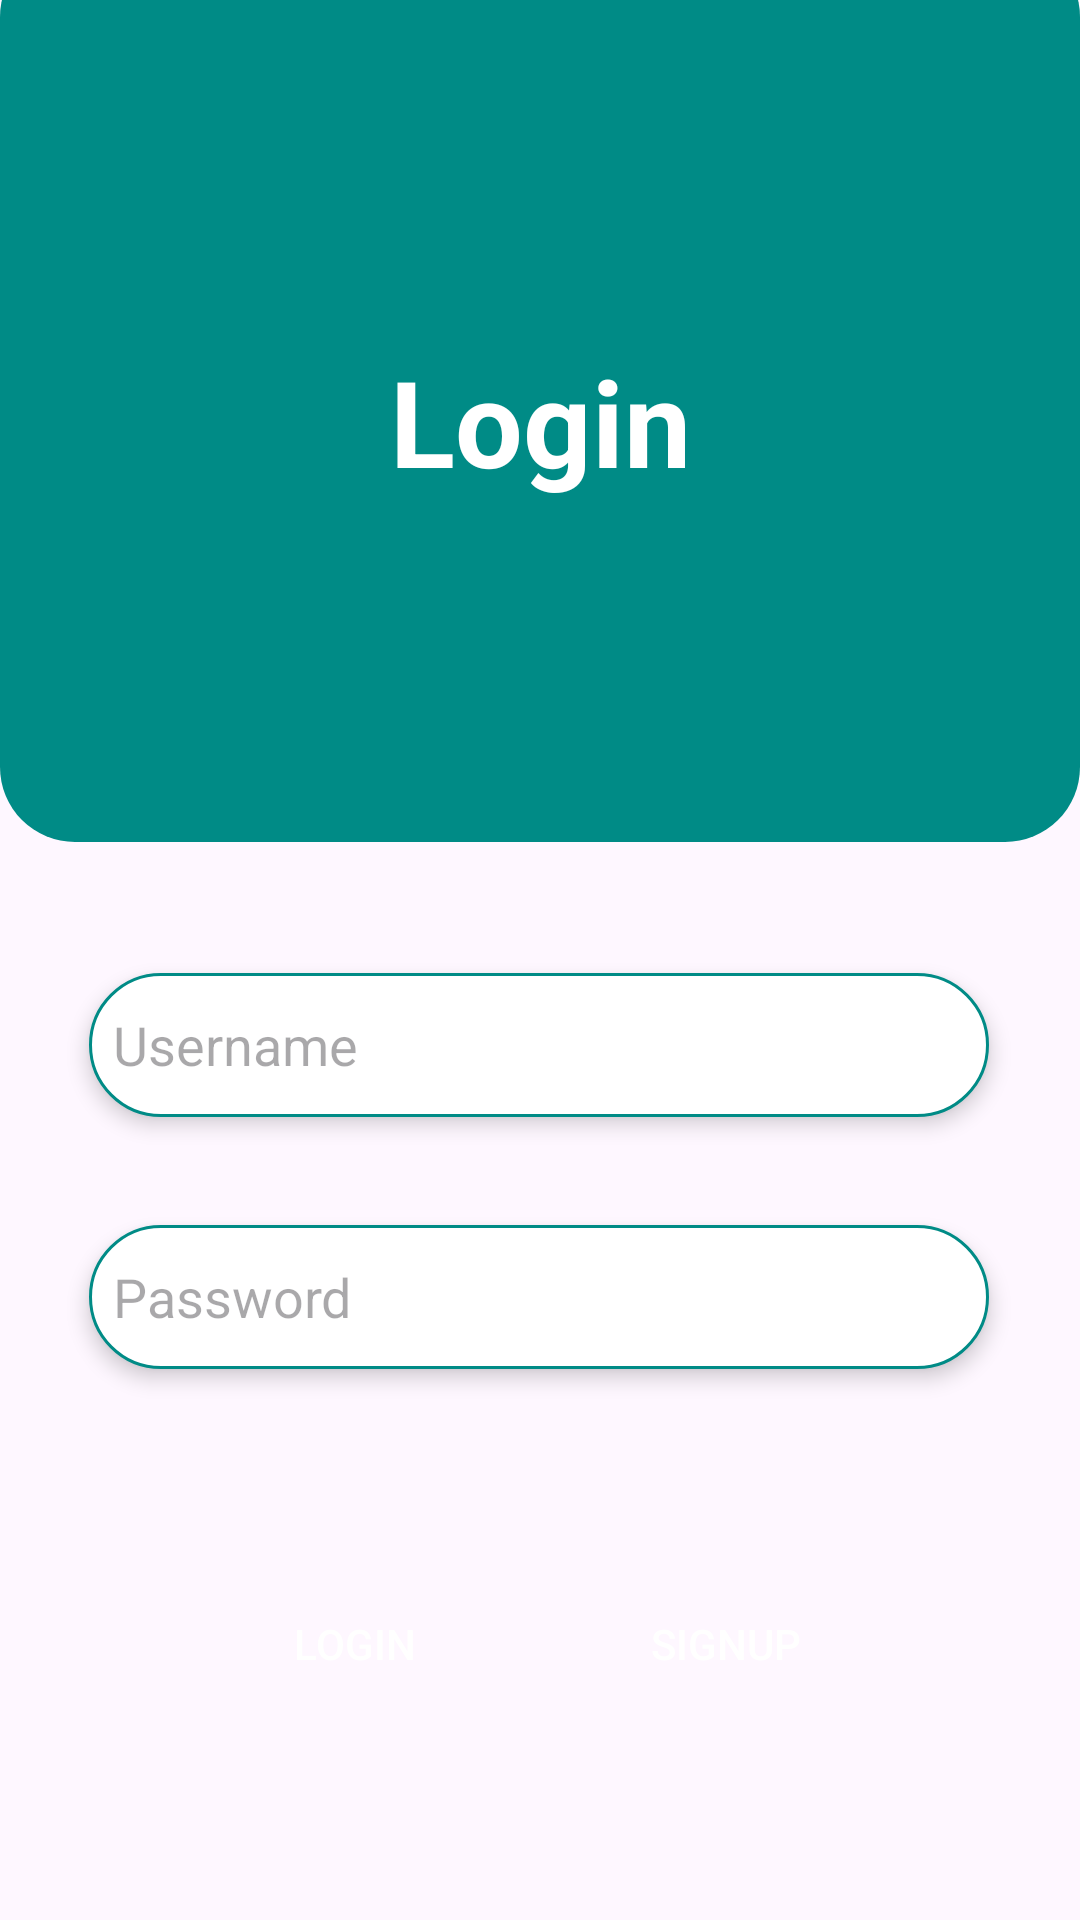

Layout XML and referenced resources for this Android screen:
<!-- AndroidManifest.xml: application theme Theme.ECommerceApp -->
<!-- res/layout/activity_sign_in.xml -->
<?xml version="1.0" encoding="utf-8"?>
<androidx.constraintlayout.widget.ConstraintLayout xmlns:android="http://schemas.android.com/apk/res/android"
    xmlns:app="http://schemas.android.com/apk/res-auto"
    xmlns:tools="http://schemas.android.com/tools"
    android:id="@+id/main"
    android:layout_width="match_parent"
    android:layout_height="match_parent"
    tools:context=".Activity.SignInActivity">

    <ImageView
        android:id="@+id/imageView"
        android:layout_width="0dp"
        android:layout_height="300dp"
        android:layout_marginTop="-20dp"
        app:layout_constraintBottom_toBottomOf="parent"
        app:layout_constraintEnd_toEndOf="parent"
        app:layout_constraintHorizontal_bias="0.0"
        app:layout_constraintStart_toStartOf="parent"
        app:layout_constraintTop_toTopOf="parent"
        app:layout_constraintVertical_bias="0.0"
        app:srcCompat="@drawable/shape_signin" />

    <TextView
        android:id="@+id/textView"
        android:layout_width="wrap_content"
        android:layout_height="wrap_content"
        android:fontFamily=""
        android:text="Login"
        android:textColor="@color/white"
        android:gravity="center"
        android:textSize="40sp"
        android:textStyle="bold"
        app:layout_constraintBottom_toBottomOf="@+id/imageView"
        app:layout_constraintEnd_toEndOf="parent"
        app:layout_constraintStart_toStartOf="@+id/imageView"
        app:layout_constraintTop_toTopOf="parent" />

    <EditText
        android:id="@+id/username"
        android:layout_width="300dp"
        android:layout_height="48dp"
        android:layout_marginTop="44dp"
        android:background="@drawable/edittextshape"
        android:elevation="4dp"
        android:ems="10"
        android:hint="Username"
        android:inputType="textEmailAddress"
        android:paddingStart="8dp"
        app:layout_constraintEnd_toEndOf="parent"
        app:layout_constraintHorizontal_bias="0.495"
        app:layout_constraintStart_toStartOf="parent"
        app:layout_constraintTop_toBottomOf="@+id/imageView" />

    <EditText
        android:id="@+id/password"
        android:layout_width="300dp"
        android:layout_height="48dp"
        android:layout_marginTop="36dp"
        android:background="@drawable/edittextshape"
        android:elevation="4dp"
        android:ems="10"
        android:hint="Password"
        android:inputType="textPassword"
        android:paddingStart="8dp"
        app:layout_constraintEnd_toEndOf="parent"
        app:layout_constraintHorizontal_bias="0.495"
        app:layout_constraintStart_toStartOf="parent"
        app:layout_constraintTop_toBottomOf="@+id/username" />

    <TextView
        android:id="@+id/textView2"
        android:layout_width="178dp"
        android:layout_height="27dp"
        android:layout_marginBottom="200dp"
        android:text="Forget Password?"
        android:textSize="20sp"
        app:layout_constraintBottom_toBottomOf="parent"
        app:layout_constraintEnd_toEndOf="parent"
        app:layout_constraintHorizontal_bias="0.497"
        app:layout_constraintStart_toStartOf="parent" />

    <androidx.appcompat.widget.AppCompatButton
        android:id="@+id/loginbtn"
        android:layout_width="100dp"
        android:layout_height="wrap_content"
        android:background="@drawable/buttons_back"
        android:layout_marginStart="68dp"
        android:text="Login"
        android:textColor="@color/white"
        app:layout_constraintBottom_toBottomOf="@+id/signupbtn"
        app:layout_constraintStart_toStartOf="parent"
        app:layout_constraintTop_toTopOf="@+id/signupbtn" />

    <androidx.appcompat.widget.AppCompatButton
        android:id="@+id/signupbtn"
        android:layout_width="100dp"
        android:layout_height="wrap_content"
        android:layout_marginEnd="68dp"
        android:layout_marginBottom="68dp"
        android:background="@drawable/buttons_back"
        android:text="SignUp"
        android:textColor="@color/white"
        app:layout_constraintBottom_toBottomOf="parent"
        app:layout_constraintEnd_toEndOf="parent" />

</androidx.constraintlayout.widget.ConstraintLayout>




    
<!-- resources referenced by this layout -->
<resources>
  <color name="white">#FFFFFFFF</color>
  <!-- drawable edittextshape (drawable) -->
  <?xml version="1.0" encoding="utf-8"?>
  <shape xmlns:android="http://schemas.android.com/apk/res/android">
  <solid
      android:color="@color/white"/>
      <corners
          android:radius="40dp"/>
      <stroke
          android:color="@color/green"
          android:width="1dp"/>
  </shape>
  <!-- drawable shape_signin (drawable) -->
  <?xml version="1.0" encoding="utf-8"?>
  <shape xmlns:android="http://schemas.android.com/apk/res/android">
      <solid
          android:color="@color/green"/>
      <corners
          android:radius="25dp"/>
  </shape>
  <style name="Theme.ECommerceApp" parent="Base.Theme.ECommerceApp">
          <item name="android:windowTranslucentNavigation">true</item>
  
      </style>
  <color name="green">#008b86</color>
  <style name="Base.Theme.ECommerceApp" parent="Theme.Material3.DayNight.NoActionBar">
          
          
      </style>
</resources>
